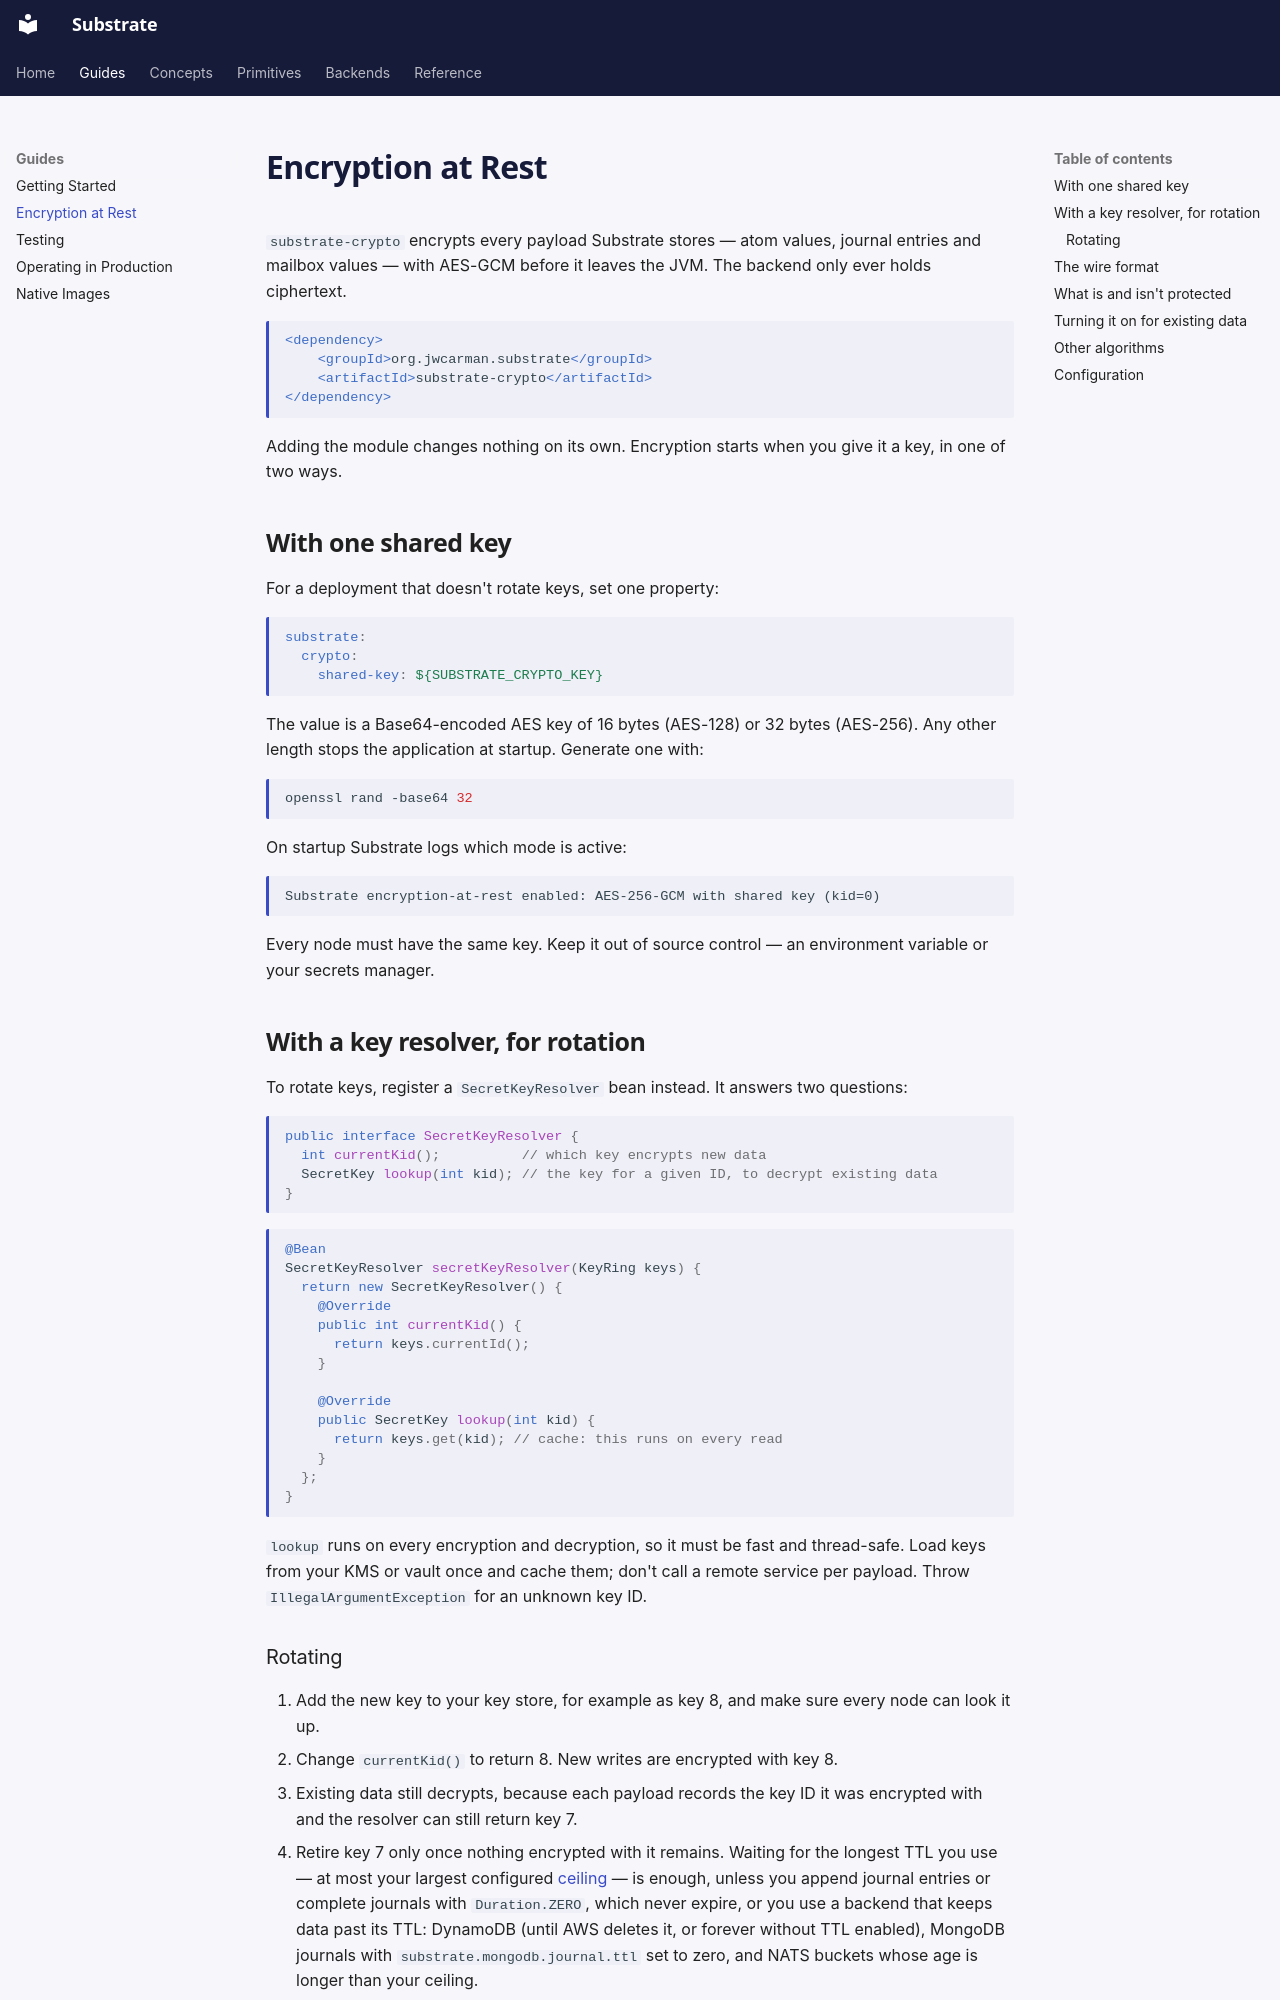

repository: jwcarman/substrate · page: guides/encryption/index.html · generator: mkdocs

# Encryption at Rest

`substrate-crypto` encrypts every payload Substrate stores — atom values, journal entries and
mailbox values — with AES-GCM before it leaves the JVM. The backend only ever holds ciphertext.

```xml
<dependency>
    <groupId>org.jwcarman.substrate</groupId>
    <artifactId>substrate-crypto</artifactId>
</dependency>
```

Adding the module changes nothing on its own. Encryption starts when you give it a key, in one
of two ways.

## With one shared key

For a deployment that doesn't rotate keys, set one property:

```yaml
substrate:
  crypto:
    shared-key: ${SUBSTRATE_CRYPTO_KEY}
```

The value is a Base64-encoded AES key of 16 bytes (AES-128) or 32 bytes (AES-256). Any other
length stops the application at startup. Generate one with:

```bash
openssl rand -base64 32
```

On startup Substrate logs which mode is active:

```text
Substrate encryption-at-rest enabled: AES-256-GCM with shared key (kid=0)
```

Every node must have the same key. Keep it out of source control — an environment variable or
your secrets manager.

## With a key resolver, for rotation

To rotate keys, register a `SecretKeyResolver` bean instead. It answers two questions:

```java
public interface SecretKeyResolver {
  int currentKid();          // which key encrypts new data
  SecretKey lookup(int kid); // the key for a given ID, to decrypt existing data
}
```

```java
@Bean
SecretKeyResolver secretKeyResolver(KeyRing keys) {
  return new SecretKeyResolver() {
    @Override
    public int currentKid() {
      return keys.currentId();
    }

    @Override
    public SecretKey lookup(int kid) {
      return keys.get(kid); // cache: this runs on every read
    }
  };
}
```

`lookup` runs on every encryption and decryption, so it must be fast and thread-safe. Load keys
from your KMS or vault once and cache them; don't call a remote service per payload. Throw
`IllegalArgumentException` for an unknown key ID.
